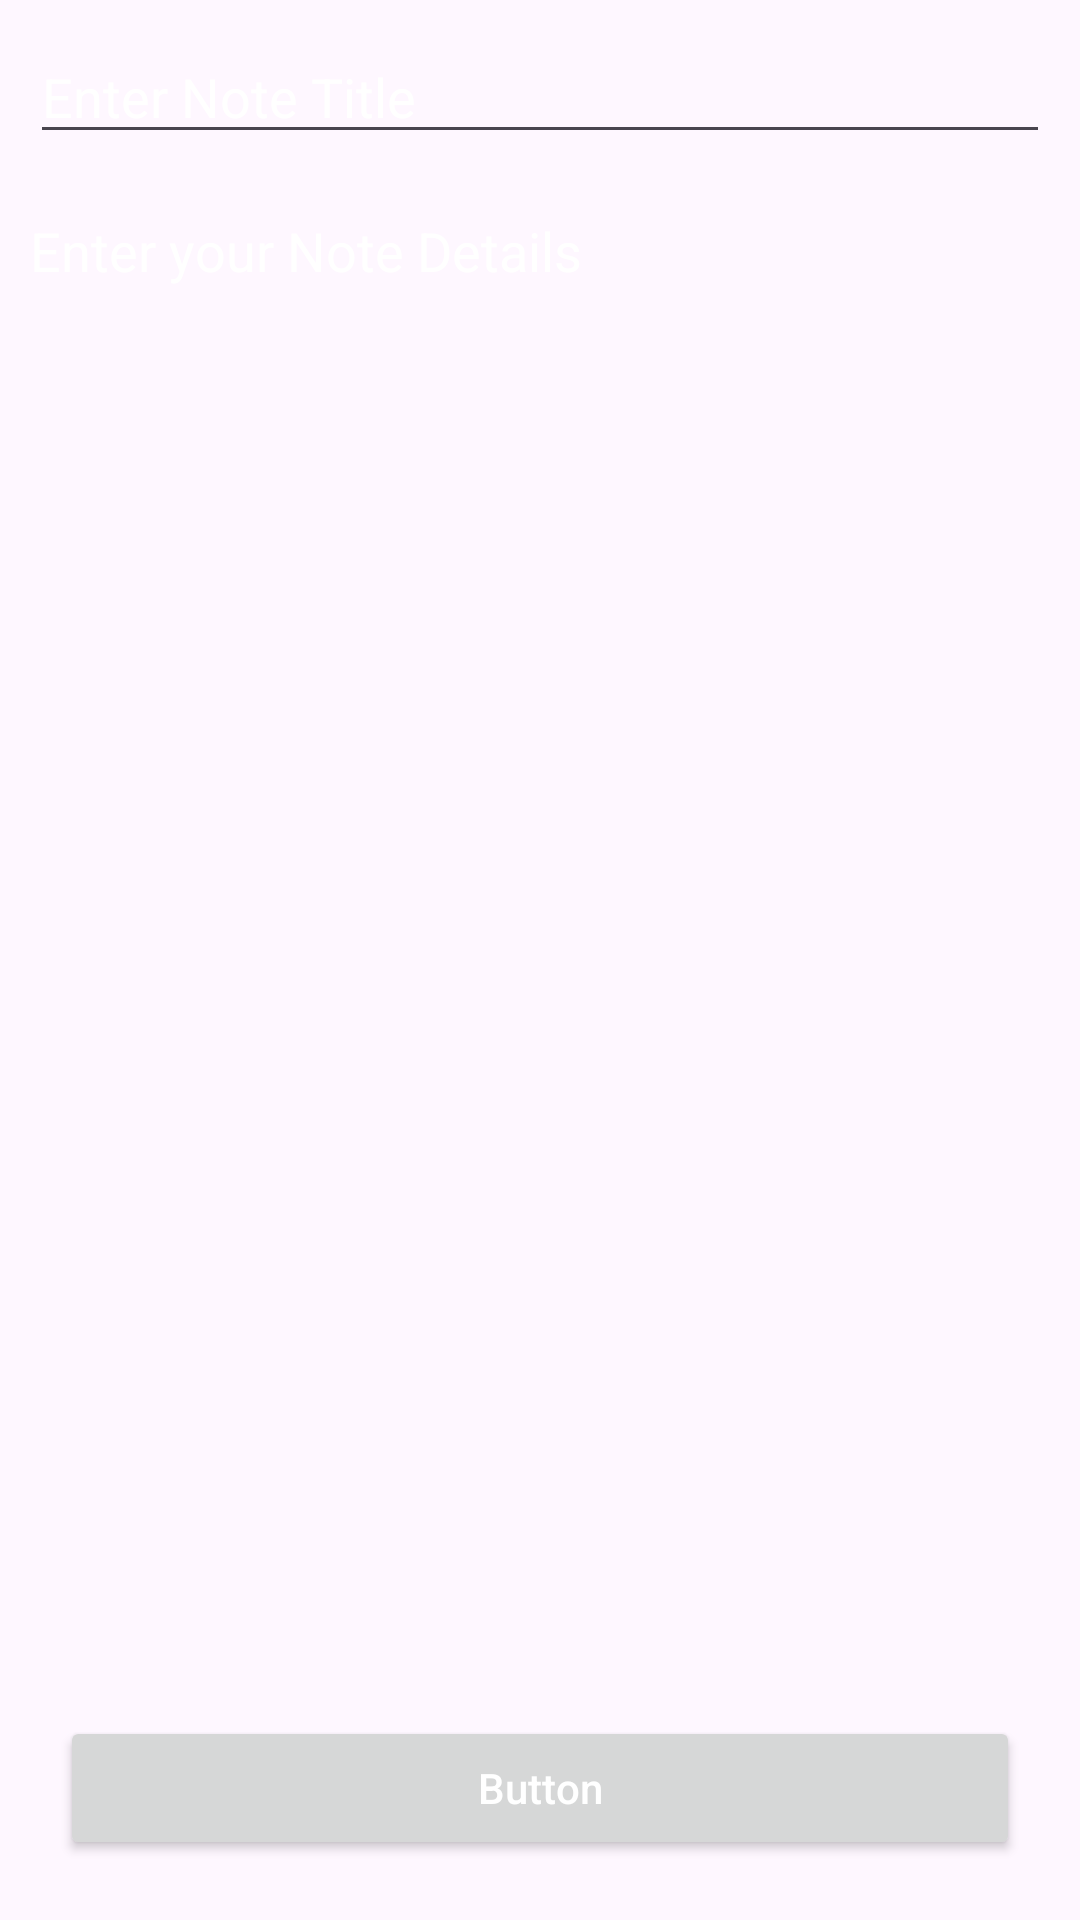

Reconstruct the res/layout file that produces this screen, plus the resources it refers to.
<!-- AndroidManifest.xml: application theme Theme.RecipeApp -->
<!-- res/layout/activity_add_edit_note.xml -->
<?xml version="1.0" encoding="utf-8"?>
<RelativeLayout xmlns:android="http://schemas.android.com/apk/res/android"
    xmlns:tools="http://schemas.android.com/tools"
    android:layout_width="match_parent"
    android:layout_height="match_parent"
    android:background="@color/black_shade_1"
    tools:context=".ui.activity.AddEditNoteActivity">

    
    <EditText
        android:id="@+id/idEdtNoteName"
        android:layout_width="match_parent"
        android:layout_height="wrap_content"
        android:layout_margin="10dp"
        android:hint="Enter Note Title"
        android:textColor="@color/white"
        android:textColorHint="@color/white" />

    
    <EditText
        android:id="@+id/idEdtNoteDesc"
        android:layout_width="match_parent"
        android:layout_height="match_parent"
        android:layout_above="@id/idBtn"
        android:layout_below="@id/idEdtNoteName"
        android:layout_margin="10dp"
        android:background="@color/black_shade_1"
        android:gravity="start|top"
        android:hint="Enter your Note Details"
        android:inputType="textMultiLine"
        android:singleLine="false"
        android:textColor="@color/white"
        android:textColorHint="@color/white" />

    
    <Button
        android:id="@+id/idBtn"
        android:layout_width="match_parent"
        android:layout_height="wrap_content"
        android:layout_alignParentBottom="true"
        android:layout_margin="20dp"
        android:text="Button"
        android:textAllCaps="false"
        android:textColor="@color/white" />

</RelativeLayout>
<!-- resources referenced by this layout -->
<resources>
  <color name="white">#FFFFFF</color>
  <style name="Theme.RecipeApp" parent="Theme.Material3.DayNight.NoActionBar" />
</resources>
